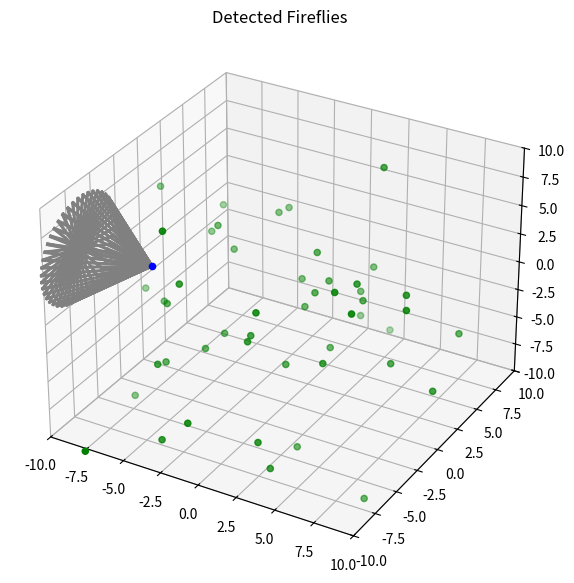
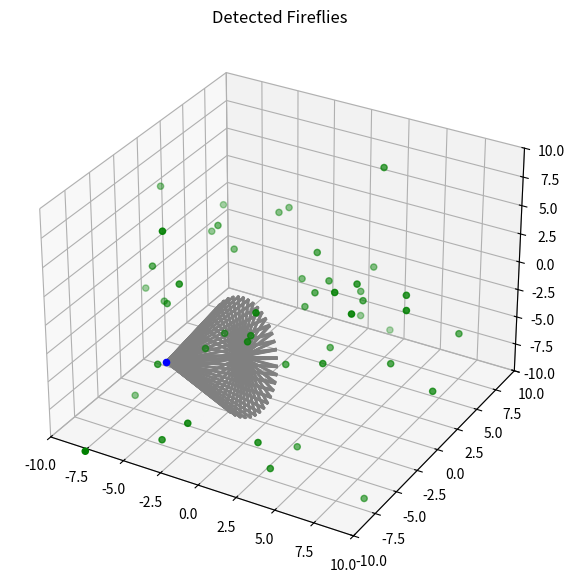
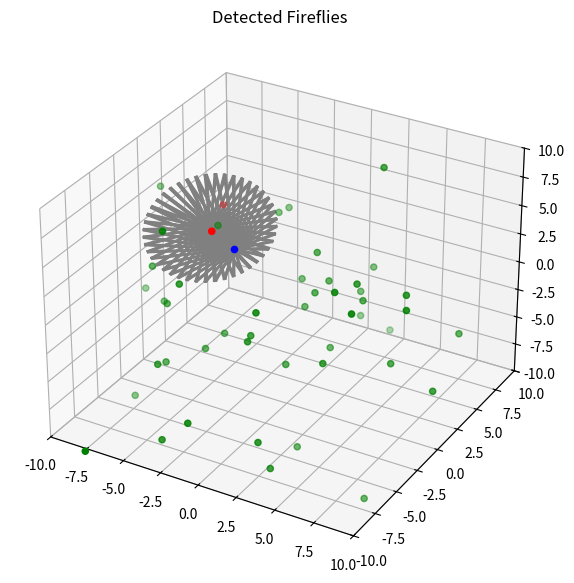

The matplotlib source for these figures, in order:
import numpy as np
import matplotlib.pyplot as plt, numpy as np
from mpl_toolkits.mplot3d import Axes3D

# Simulation Parameters
length = 10 # Meters
resolution = 1000

# Firefly Parameters
vision_length = 5 #meters
vision_cone = 40 #degrees

"""  MOST LIKELY SCRAPPING
class firefly:
    def __init__(self, x, y, z, pitch, yaw):
        self.pos = (x,y,z)
        self.direction = (pitch, yaw)

    def update_pos(self, center_mass):
        # Biased correlated random walk
        # Update the position (spatial) and direction (orientation) for next iteration
        self.pos = None
        self.direction = None

    def identify_vision(self):
        # Identify which other fireflies are in vision
        return(None)
"""


class swarm:
    def __init__(self, n, attraction, repulsion, randomness, sim_frames = 100):
        self.fireflies = []
        self.N = n
        self.c1 = attraction  # Attraction Scaling factor
        self.c2 = repulsion  # Repulsion scaling factor
        self.c3 = randomness  # Randomness scaling factor

        self.frames = sim_frames  # No. of frames
        self.pspread = 5  # Spread of initial positions (gaussian)
        self.vspread = 2  # Spread of initial velocitys (gaussian)

        # initiaized below
        self.p = None
        self.v = None
        self.o = None

    def __repr__(self):
        return self.p
    
    def graph(self):
        x = self.p[0,:]
        y = self.p[1,:]
        z = self.p[2,:]

        fig = plt.figure(figsize = (10, 7))
        ax = plt.axes(projection ="3d")
    
        # Creating plot
        ax.scatter3D(x,y,z, color = "green")
        plt.title("Fireflies in Space")

        ax.set_xlim3d(-10,10)
        ax.set_ylim3d(-10,10)
        ax.set_zlim3d(-10,10)
    
    def initialize(self):
        # positions
        self.p = self.pspread*np.random.randn(3, self.N)
        # velocities
        self.v = self.vspread*np.random.randn(3, self.N)
        self.v = self.v / np.linalg.norm(self.v, axis=0)
        #self.fig = plt.figure()
        #self.ax = self.fig.add_subplot(111)

    def ff_in_vision(self, n):
        # [redacted]
        ## For now, develop this method that will return the indexes of fireflies
        ## in the visual range of firefly index n. i.e. self.p[:,n]
        ## you'll need to determine the orientation of the firefliy with the
        ## 3D velocity vectors in self.v[:,n], and then extend out a 3D cone
        ## with some arbitrary parameters (I'm thinking h = 1m, r = .3m?)
        ## reuturn all indicies for fireflies that fall within that cone
        ## try to make it computationally efficient.
        ## https://stackoverflow.com/questions/12826117/how-can-i-detect-if-a-point-is-inside-a-cone-or-not-in-3d-space
        ## https://math.stackexchange.com/questions/3130813/rotating-a-vector-perpendicular-to-another
        ## https://mathinsight.org/dot_product
        
        # vision_length = vector length
        cone_t = self.p[:,n]   # cone position at tip
        cone_d = vision_cone   # cone degrees
        cone_l = vision_length # cone length
        cone_v = self.v[:,n]   # cone normalized direction vector
        
        ff_detected = []
        for i in range(self.N):
            pt = self.p[:,i]

            # project point onto axis of cone
            cone_dist = np.dot(pt - cone_t, cone_v)
            if cone_dist > 0 and cone_dist <= cone_l:
                
                # find angle between (pt-cont_t) vector and cone_v vector
                theta = np.arccos(cone_dist / np.linalg.norm(pt - cone_t)) * 180/np.pi
                if theta < cone_d:
                    ff_detected.append(i)
            
        ### PLOTTING CONE AND DETECTED FIREFLIES ###
        vision_end = self.p[:,n] + cone_l * self.v[:,n]
        cone_Br = cone_l * np.tan(cone_d * np.pi/180) # cone base radius
        
        ## Create 2 perpendicular vectors based on velocity
        # 1st vector
        v1 = self.v[:,n] 
        # 2nd vector
        v2 = np.random.randn(3)      # take a random vector
        v2 -= v2.dot(v1) * v1        # make it orthogonal to vel
        v2 /= np.linalg.norm(v2)     # normalize it
        # 3rd vector
        v3 = np.cross(v1, v2)

        # rotated vectors
        vr = [np.cos(i) * v2 + np.sin(i) * v3 for i in range(90)]
        
        # mark non-detected fireflies green
        Fn = [i for i in range(self.N) if i not in ff_detected and i != n]
        xa = self.p[0,Fn]
        ya = self.p[1,Fn]
        za = self.p[2,Fn]
        
        # mark base firefly blue
        x0 = self.p[0,n]
        y0 = self.p[1,n]
        z0 = self.p[2,n]
        
        # mark detected fireflies red
        x1 = self.p[0,ff_detected]
        y1 = self.p[1,ff_detected]
        z1 = self.p[2,ff_detected]
        
        # mark line of sight of base firefly
        x2 = np.linspace(x0, vision_end[0], 10)
        y2 = np.linspace(y0, vision_end[1], 10)
        z2 = np.linspace(z0, vision_end[2], 10)
        
        fig = plt.figure(figsize = (10, 7))
        ax = plt.axes(projection ="3d")
    
        # Creating plot
        ax.scatter3D(xa,ya,za, color = "green")  # all fireflies
        ax.scatter3D(x1,y1,z1, color = "red")    # detected fireflies
        ax.scatter3D(x0,y0,z0, color = "blue")   # base firefly
        
        # plot axis of sight
        ax.plot(x2,y2,z2, color = "gray")  # vision vector
        
        # make cone for sight of firefly
        for rad in vr:
            # make base of cone
            xr = np.linspace(vision_end[0]-cone_Br*rad[0], vision_end[0]+cone_Br*rad[0], 10)
            yr = np.linspace(vision_end[1]-cone_Br*rad[1], vision_end[1]+cone_Br*rad[1], 10)
            zr = np.linspace(vision_end[2]-cone_Br*rad[2], vision_end[2]+cone_Br*rad[2], 10)
            ax.plot(xr,yr,zr, color="gray")

            # make edges of cone
            ax.plot(np.linspace(x0, xr[0], 10), np.linspace(y0, yr[0], 10), np.linspace(z0, zr[0], 10), color = "gray")
            ax.plot(np.linspace(x0, xr[-1], 10), np.linspace(y0, yr[-1], 10), np.linspace(z0, zr[-1], 10), color = "gray")

        plt.title("Detected Fireflies")

        ax.set_xlim3d(-10,10)
        ax.set_ylim3d(-10,10)
        ax.set_zlim3d(-10,10)
        
        plt.show()
        
        return ff_detected

    def center_mass(self):  # Calculate center of gravity of all fireflies
        # THIS IS PSUDOCODE #
        pos_sums = 0
        for i in range(len(self.fireflies)):
            pos_sums += self.fireflies[i].pos
        return(pos_sums / len(self.fireflies))
    
    def swarm(self):
        # Simulate firefly swarm
        for _ in range(len(self.frames)):
            for _ in range(len(self.N)):
                pass

        
        # Further calculations below:
    
    def visualize(self):
        # plotting here
        return None
    
n_agents = 50
c1 = 0.00001  # attraction
c2 = 0.01  # repulsion
c3 = 0.01  # randomness

fireflies = swarm(n = n_agents, attraction = c1, repulsion = c2, randomness = c3)
fireflies.initialize()
#fireflies.graph()

print(fireflies.ff_in_vision(0))
print(fireflies.ff_in_vision(1))
print(fireflies.ff_in_vision(2))